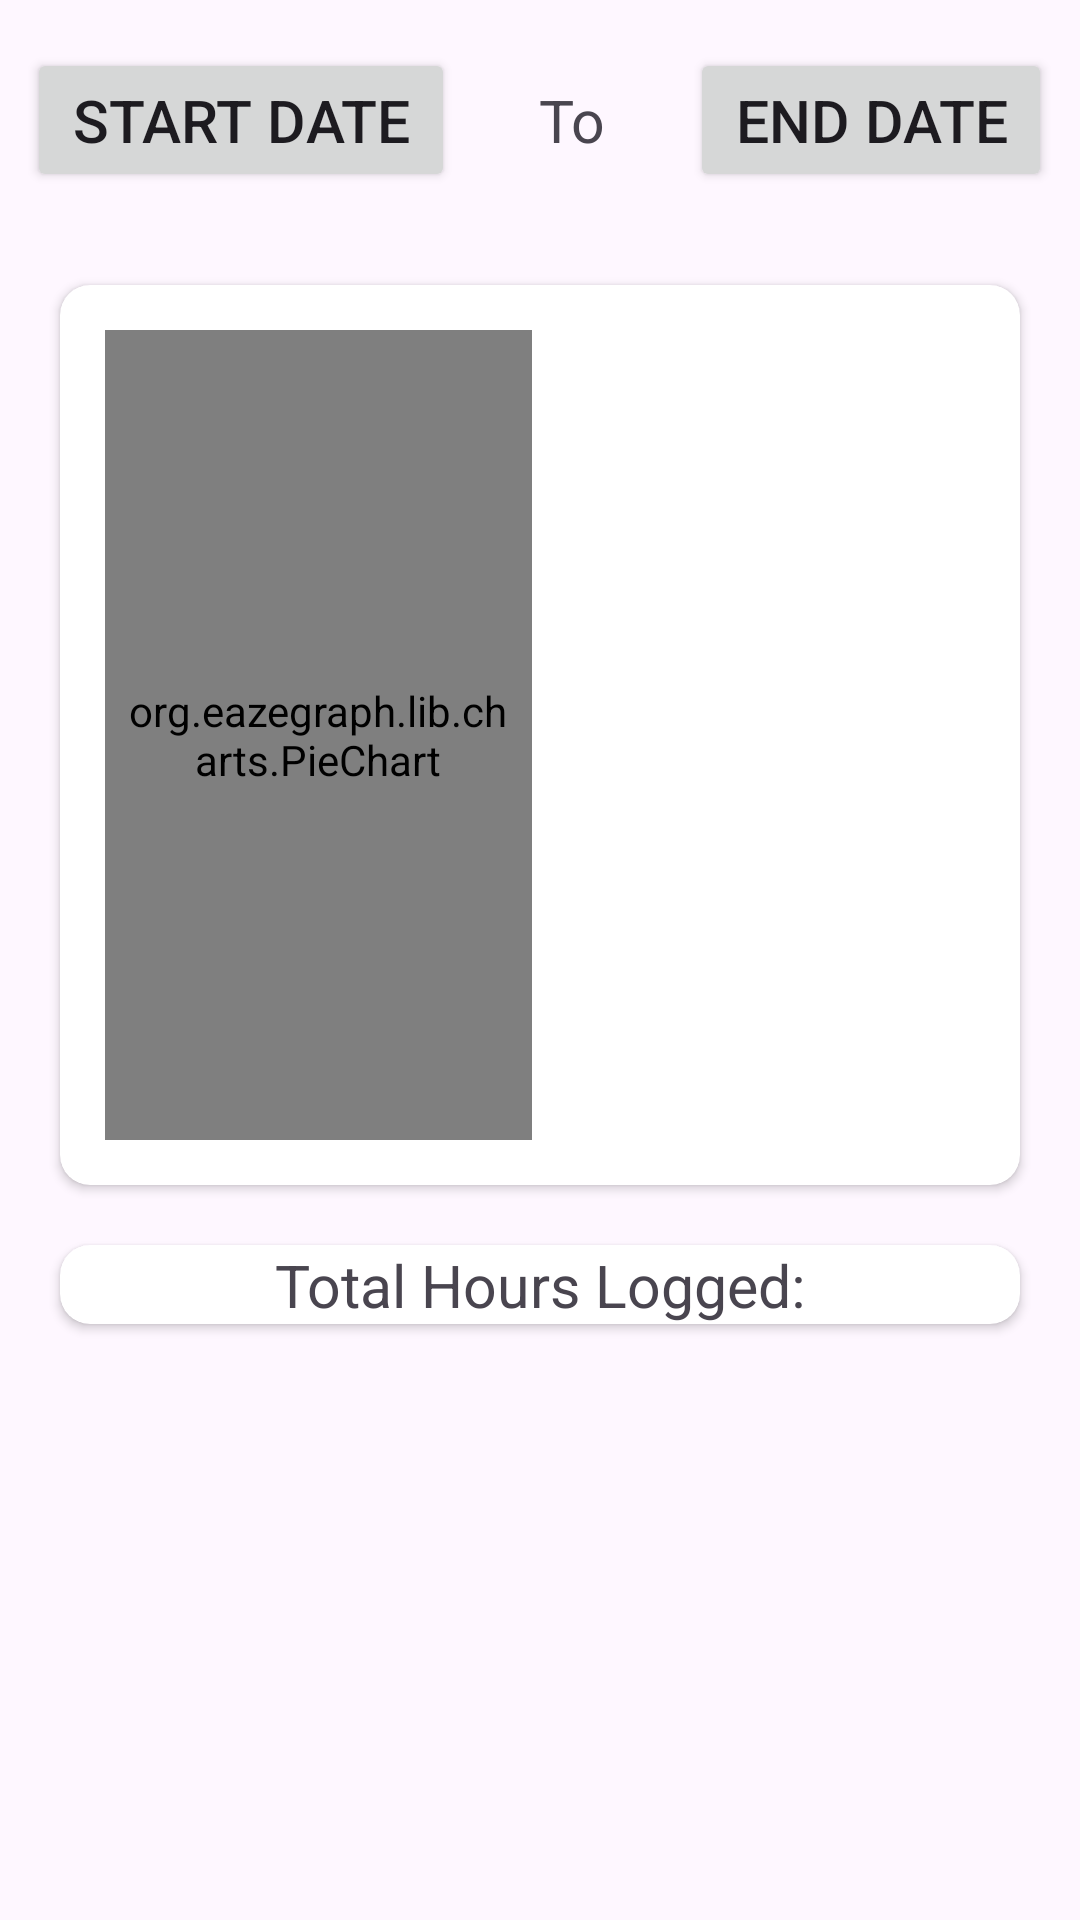

Here is an Android app screen rendered from its layout file. Give the layout XML and the strings, colors and styles it references.
<!-- AndroidManifest.xml: application theme Theme.CSC306BCW -->
<!-- res/layout/fragment_overview.xml -->
<?xml version="1.0" encoding="utf-8"?>
<RelativeLayout

    xmlns:android="http://schemas.android.com/apk/res/android"
    xmlns:app="http://schemas.android.com/apk/res-auto"
    xmlns:tools="http://schemas.android.com/tools"
    android:layout_width="match_parent"
    android:layout_height="match_parent"
    tools:context=".MainActivity">

    <LinearLayout
        android:layout_width="match_parent"
        android:layout_height="80dp"
        android:orientation="horizontal"
        android:gravity="center">

        <Button
            android:id="@+id/overviewStartDate"
            android:layout_width="wrap_content"
            android:layout_height="wrap_content"
            android:paddingStart="15dp"
            android:paddingEnd="15dp"
            android:paddingTop="8dp"
            android:paddingBottom="8dp"
            android:textSize="19.5sp"
            android:layout_marginEnd="20dp"
            app:cornerRadius="8dp"
            android:text="@string/startDate"/>

        <TextView
            android:id="@+id/dateTodate"
            android:layout_width="wrap_content"
            android:layout_height="wrap_content"
            android:textSize="19.5sp"
            android:layout_margin="8dp"
            android:text="@string/to" />

        <Button
            android:id="@+id/overviewEndDate"
            android:layout_width="wrap_content"
            android:layout_height="wrap_content"
            android:layout_marginStart="20dp"
            android:paddingStart="15dp"
            android:paddingTop="8dp"
            android:paddingEnd="15dp"
            android:paddingBottom="8dp"
            android:text="@string/endDate"
            android:textSize="19.5sp"
            app:cornerRadius="8dp"/>
    </LinearLayout>

    <androidx.cardview.widget.CardView
        android:id="@+id/cardViewGraph"
        android:layout_width="match_parent"
        android:layout_height="300dp"
        android:layout_marginLeft="20dp"
        android:layout_marginRight="20dp"
        android:layout_marginTop="95dp"
        android:elevation="15dp"
        app:cardCornerRadius="10dp">

        <LinearLayout
            android:layout_width="match_parent"
            android:layout_height="match_parent"
            android:orientation="horizontal"
            android:weightSum="2">

            <org.eazegraph.lib.charts.PieChart
                android:id="@+id/piechart"
                android:layout_width="0dp"
                android:layout_height="match_parent"
                android:padding="6dp"
                android:layout_weight="1"
                android:layout_marginTop="15dp"
                android:layout_marginStart="15dp"
                android:layout_marginBottom="15dp"
                />

            <LinearLayout
                android:id="@+id/chartDetailsBox"
                android:layout_width="0dp"
                android:layout_height="match_parent"
                android:layout_weight="1"
                android:layout_marginStart="20dp"
                android:orientation="vertical"
                android:gravity="center_vertical">

            </LinearLayout>

        </LinearLayout>

    </androidx.cardview.widget.CardView>

    <androidx.cardview.widget.CardView
        android:layout_width="match_parent"
        android:layout_height="wrap_content"
        android:layout_below="@+id/cardViewGraph"
        android:layout_marginLeft="20dp"
        android:layout_marginRight="20dp"
        android:layout_marginTop="20dp"
        android:layout_marginBottom="20dp"
        android:elevation="15dp"
        app:cardCornerRadius="10dp"
        android:id="@+id/details">

        <LinearLayout
            android:layout_width="match_parent"
            android:layout_height="match_parent"
            android:orientation="vertical">

            <LinearLayout
                android:layout_width="match_parent"
                android:layout_height="wrap_content">

                <TextView
                    android:id="@+id/overviewTotalHours"
                    android:layout_width="match_parent"
                    android:layout_height="wrap_content"
                    android:text="@string/totalHoursLogged"
                    android:textAlignment="center"
                    android:textSize="19.5sp" />

            </LinearLayout>

            <LinearLayout
                android:id="@+id/hoursList"
                android:layout_width="match_parent"
                android:layout_height="match_parent"
                android:orientation="vertical">

            </LinearLayout>
        </LinearLayout>


    </androidx.cardview.widget.CardView>

</RelativeLayout>
<!-- resources referenced by this layout -->
<resources>
  <string name="endDate">End Date</string>
  <string name="startDate">Start Date</string>
  <string name="to"> To </string>
  <string name="totalHoursLogged">Total Hours Logged:</string>
  <style name="Theme.CSC306BCW" parent="Base.Theme.CSC306BCW" />
  <style name="Base.Theme.CSC306BCW" parent="Theme.Material3.DayNight.NoActionBar">
          
          <item name="colorPrimary">@color/black</item>
          <item name="colorSecondary">@color/purple</item>
      </style>
  <color name="black">#000000</color>
  <color name="purple">#7F07FF</color>
</resources>
